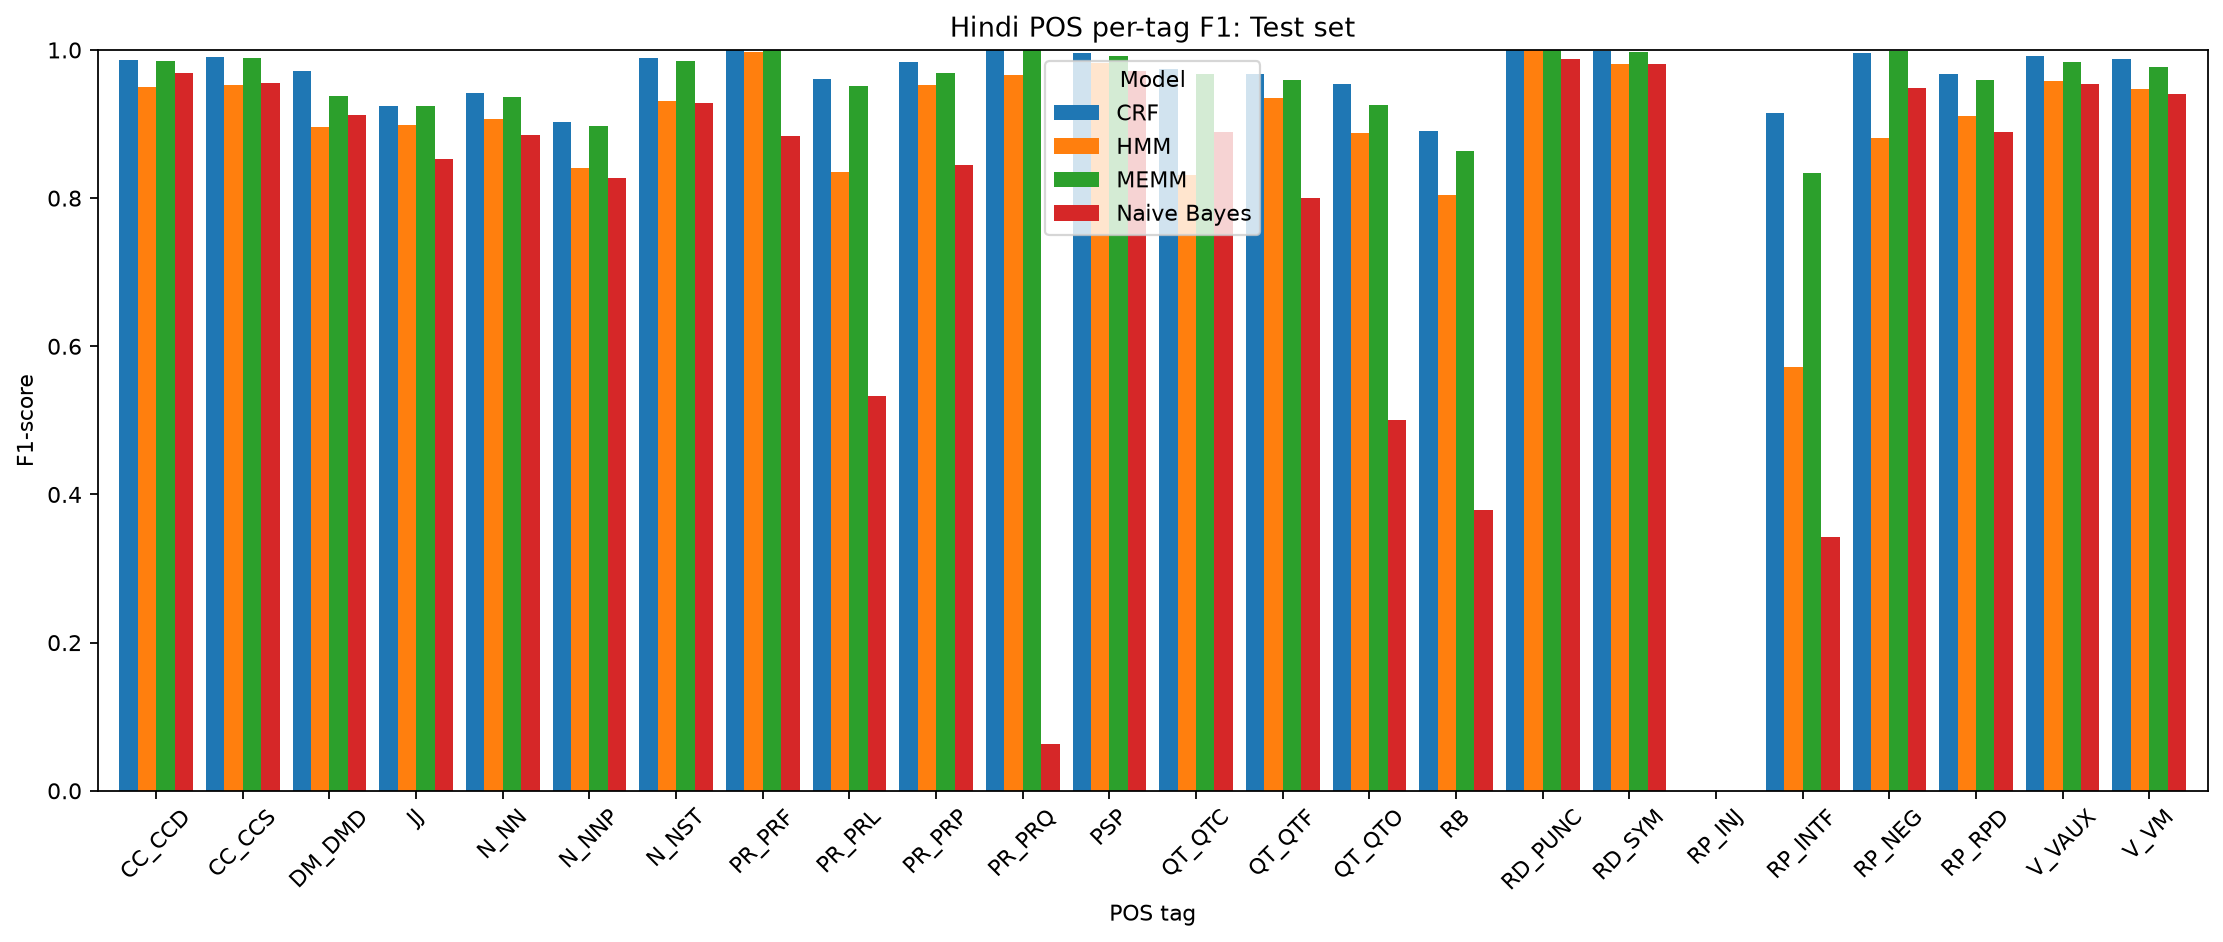

Values plotted in this chart, from the file beside it:
tag, CRF, HMM, MEMM, Naive Bayes
CC_CCD, 0.9865, 0.9507, 0.9846, 0.9687
CC_CCS, 0.9905, 0.9526, 0.9886, 0.9553
DM_DMD, 0.9722, 0.8955, 0.9377, 0.9126
JJ, 0.9242, 0.8992, 0.9246, 0.8529
N_NN, 0.9423, 0.9072, 0.9369, 0.8855
N_NNP, 0.9025, 0.8411, 0.897, 0.8274
N_NST, 0.9896, 0.9316, 0.9856, 0.9286
PR_PRF, 1.0, 0.9967, 1.0, 0.8832
PR_PRL, 0.9609, 0.835, 0.9508, 0.5323
PR_PRP, 0.9835, 0.9532, 0.9689, 0.8447
PR_PRQ, 1.0, 0.9667, 1.0, 0.0625
PSP, 0.9963, 0.9823, 0.9915, 0.9723
QT_QTC, 0.9742, 0.8317, 0.9678, 0.8898
QT_QTF, 0.9674, 0.9347, 0.9599, 0.8
QT_QTO, 0.9536, 0.8873, 0.9262, 0.5
RB, 0.8903, 0.8039, 0.8636, 0.3786
RD_PUNC, 0.9998, 0.9998, 0.9996, 0.9881
RD_SYM, 0.9989, 0.9809, 0.9978, 0.9806
RP_INJ, 0.0, 0.0, 0.0, 0.0
RP_INTF, 0.9153, 0.5714, 0.8333, 0.3429
RP_NEG, 0.9959, 0.8816, 0.9979, 0.9493
RP_RPD, 0.9672, 0.9104, 0.9595, 0.8889
V_VAUX, 0.9915, 0.9585, 0.9836, 0.9546
V_VM, 0.9874, 0.9471, 0.9772, 0.9405
